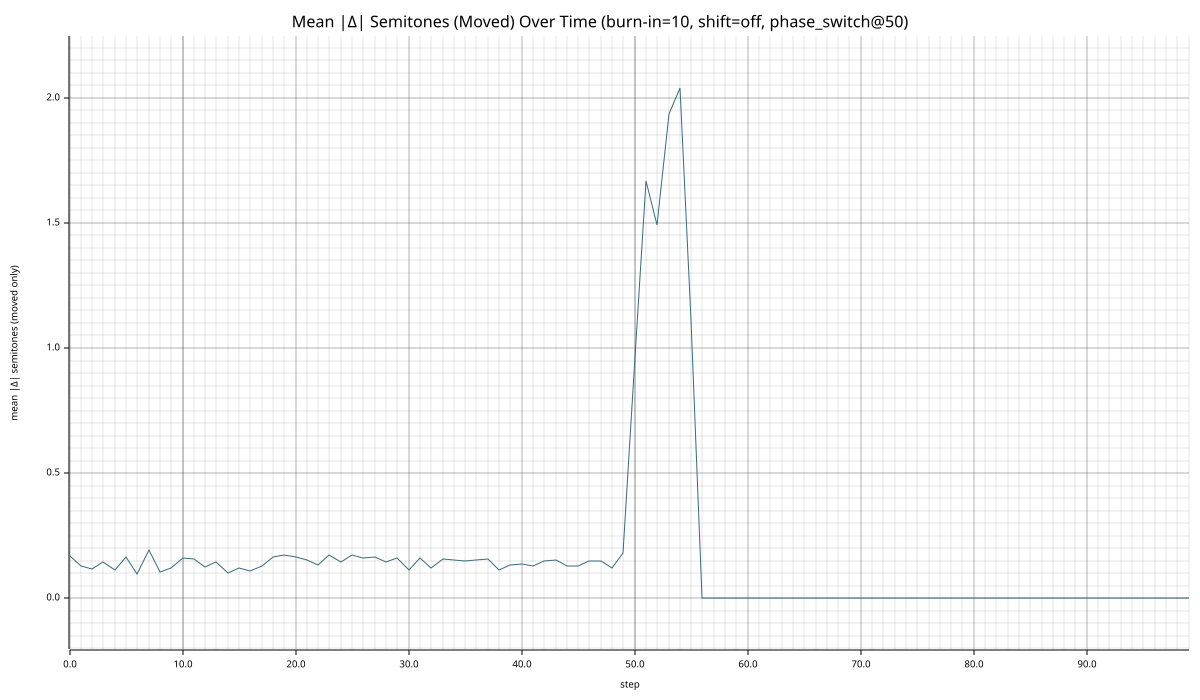

The file beside this chart, header and first rows:
step, mean_abs_delta_semitones_moved
0, 0.1675
1, 0.1275
2, 0.1173
3, 0.145
4, 0.115
5, 0.165
6, 0.09818
7, 0.1936
8, 0.105
9, 0.12
10, 0.1625
11, 0.1575
12, 0.125
13, 0.1473
14, 0.1
15, 0.12
16, 0.1091
17, 0.1275
18, 0.165
19, 0.1725
20, 0.1636
21, 0.155
22, 0.135
23, 0.175
24, 0.145
25, 0.175
26, 0.1625
27, 0.165
28, 0.145
29, 0.16
30, 0.115
31, 0.1625
32, 0.1227
33, 0.1555
34, 0.1525
35, 0.1475
36, 0.1525
37, 0.1575
38, 0.1145
39, 0.135
40, 0.1375
41, 0.1275
42, 0.15
43, 0.1525
44, 0.13
45, 0.13
46, 0.1475
47, 0.15
48, 0.12
49, 0.18
50, 0.965
51, 1.667
52, 1.49
53, 1.935
54, 2.04
55, 1.11
56, 0.000000
57, 0.000000
58, 0.000000
59, 0.000000
... 40 more rows
